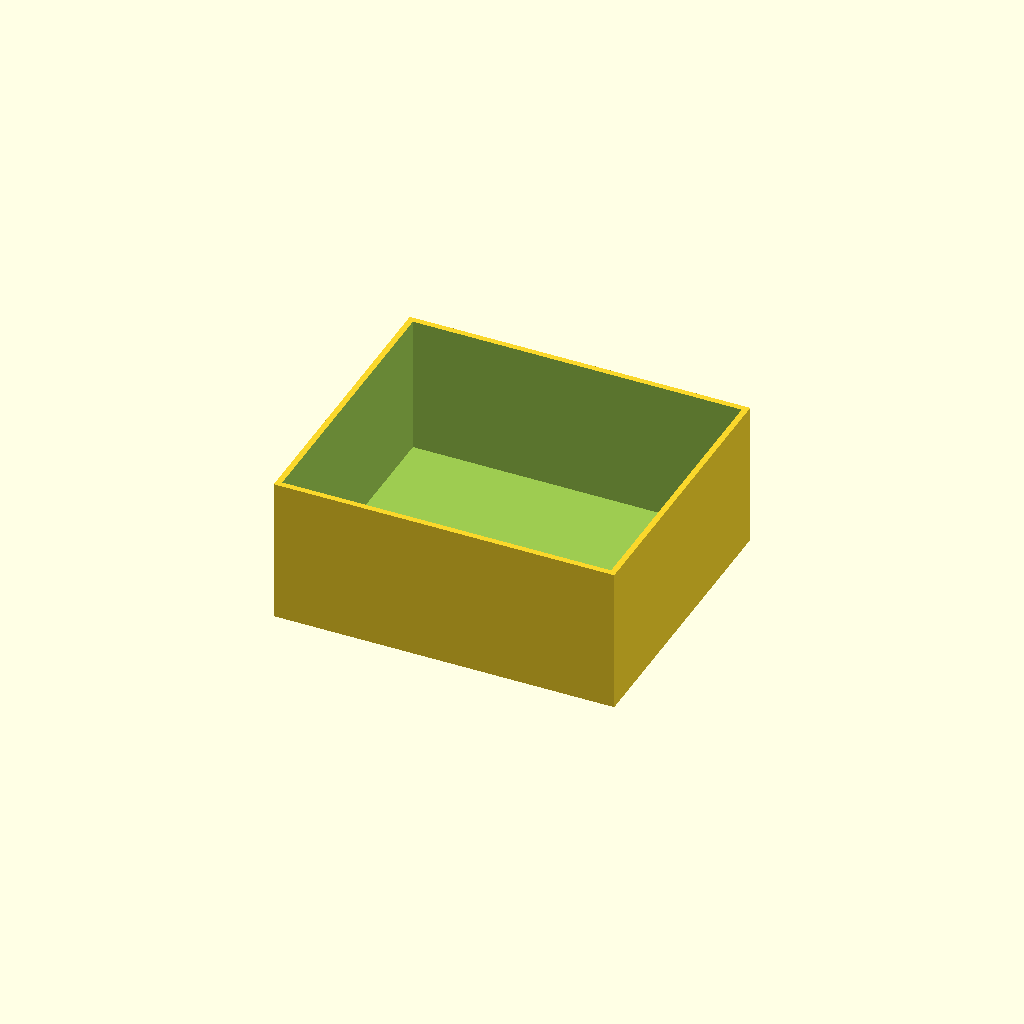
Cell 1: the model at its default parameters.
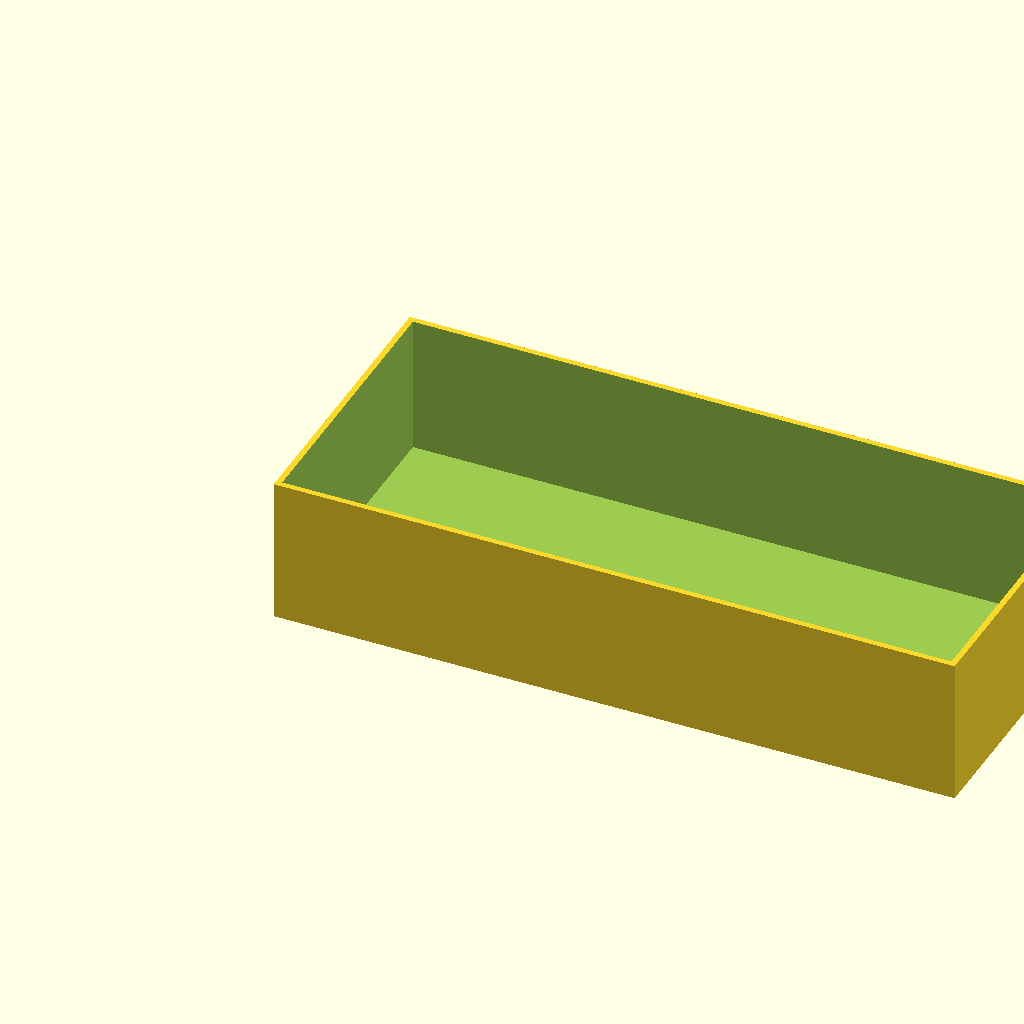
Cell 2: box_l = 140 (everything else at default).
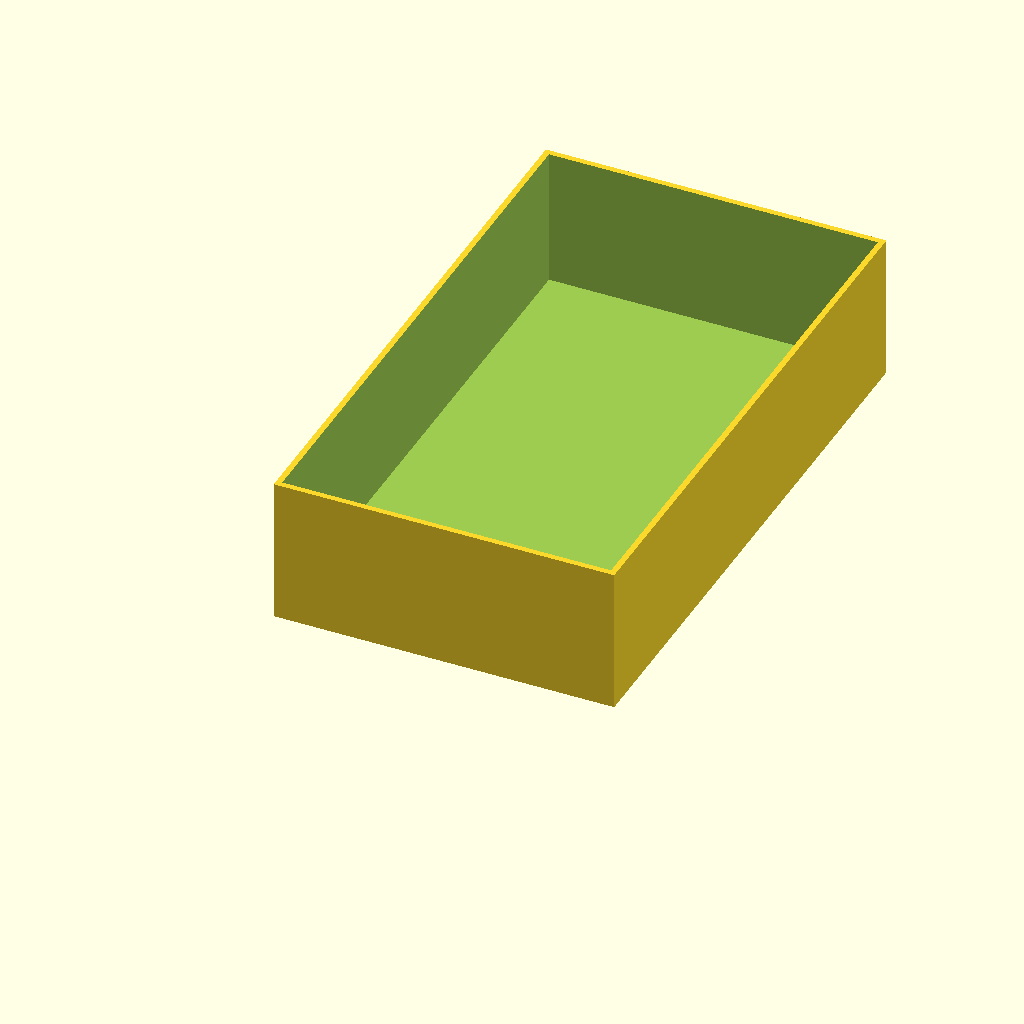
Cell 3 — box_w set to 120, the other parameters unchanged.
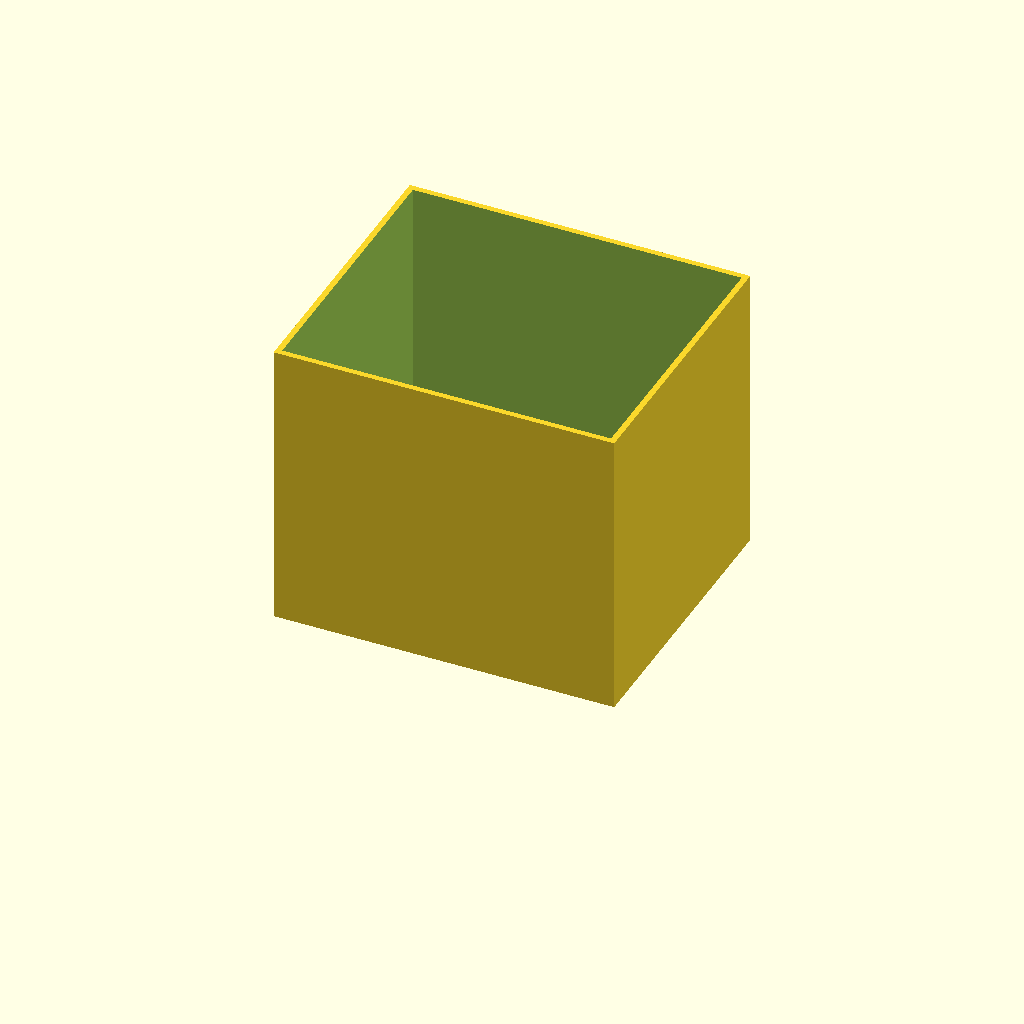
Cell 4: the same model with box_h = 60.
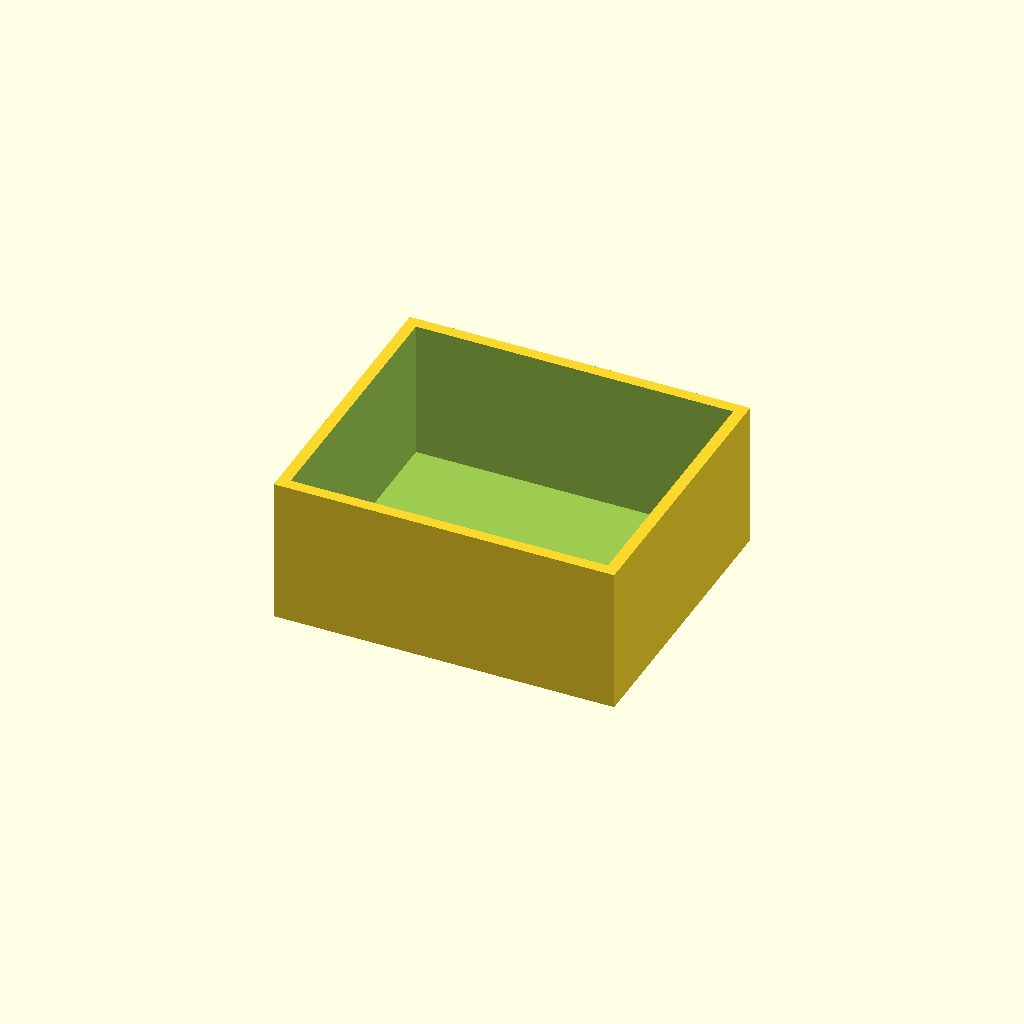
Cell 5 — wall set to 2.4, the other parameters unchanged.
One fixed orthographic camera (rotation 55°, 0°, 25°; colour scheme Cornfield) for every cell.
Source of the model, optional_data/data/scale1/thinwalls/part_0137.scad:
$fn = 32;

// ----------------------------------------------------------------------
// Open box: 1.2 mm walls
// ----------------------------------------------------------------------

// --- parameters (mm) ---
box_l = 70;               // outer length, X
box_w = 60;               // outer width, Y
box_h = 30;               // outer height, Z
wall = 1.2;               // wall thickness
floor = 1.5;              // floor thickness

difference() {
  cube([box_l, box_w, box_h]);
  translate([wall, wall, floor])
    cube([box_l - 2 * wall, box_w - 2 * wall, box_h]);
}
Customizer parameters (derived from the source; name, type, default, range or options):
box_l: number, default 70
box_w: number, default 60
box_h: number, default 30
wall: number, default 1.2
floor: number, default 1.5
